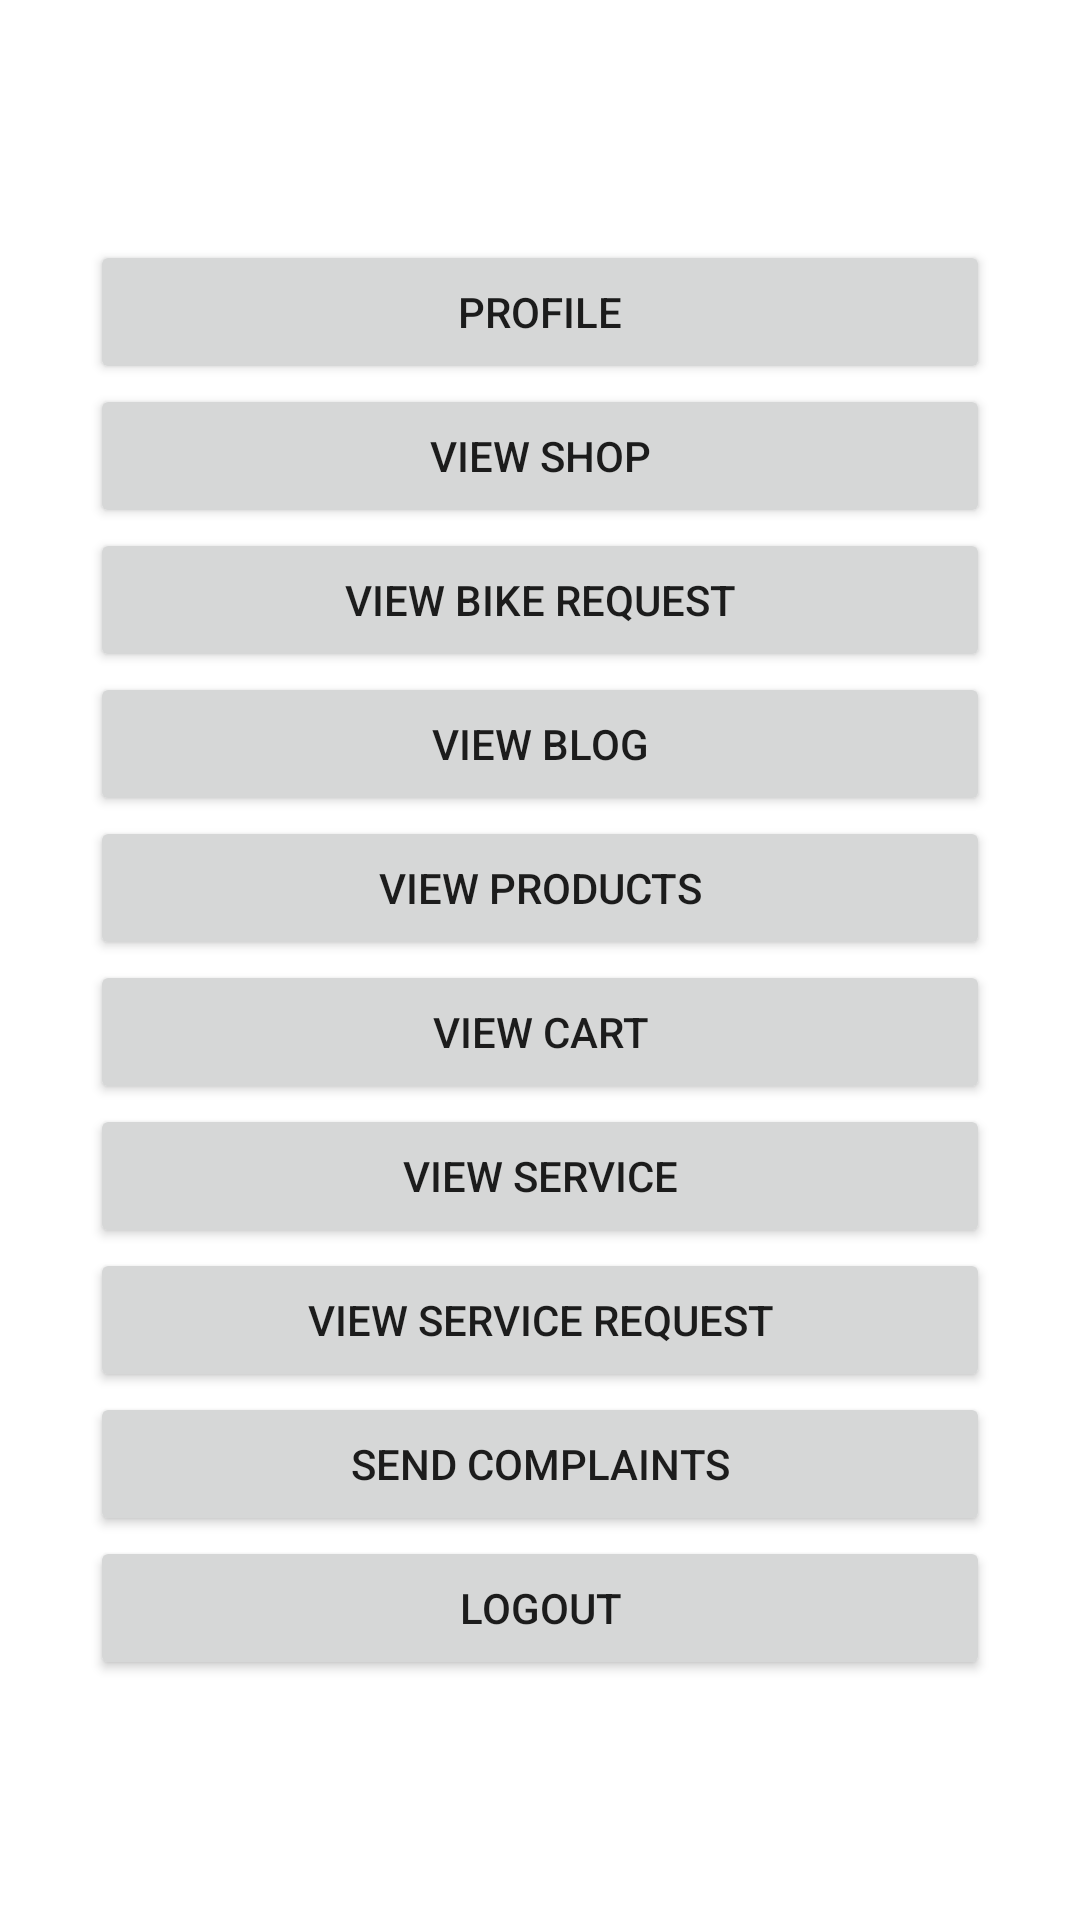

Reconstruct the res/layout file that produces this screen, plus the resources it refers to.
<!-- AndroidManifest.xml: application theme Theme.Bike_store -->
<!-- res/layout/activity_userhome.xml -->
<?xml version="1.0" encoding="utf-8"?>
<LinearLayout xmlns:android="http://schemas.android.com/apk/res/android"
    xmlns:app="http://schemas.android.com/apk/res-auto"
    xmlns:tools="http://schemas.android.com/tools"
    android:layout_width="match_parent"
    android:gravity="center"
    android:background="@drawable/bike"
    android:layout_height="match_parent"
    android:orientation="vertical"
    tools:context=".Userhome">

    <Button
        android:id="@+id/userprofile"
        android:layout_width="300dp"
        android:layout_height="wrap_content"

        android:text="Profile" />

    <Button
        android:id="@+id/viewvehicle"
        android:layout_width="300dp"
        android:layout_height="wrap_content"

        android:text="View Shop" />

    <Button
        android:id="@+id/viewbookings"
        android:layout_width="300dp"
        android:layout_height="wrap_content"

        android:text="View Bike Request" />

    <Button
        android:id="@+id/searchnearbunk"
        android:layout_width="300dp"
        android:layout_height="wrap_content"

        android:text="View Blog" />

    <Button
        android:id="@+id/Viewrechargerequests"
        android:layout_width="300dp"
        android:layout_height="wrap_content"

        android:text="view products" />

    <Button
        android:id="@+id/searchmechanic"
        android:layout_width="300dp"
        android:layout_height="wrap_content"

        android:text="View Cart" />

    <Button
        android:id="@+id/viewrequest"
        android:layout_width="300dp"
        android:layout_height="wrap_content"

        android:text="View Service" />

    <Button
        android:id="@+id/searchspareparts"
        android:layout_width="300dp"
        android:layout_height="wrap_content"

        android:text="View service request" />




















    <Button
        android:id="@+id/complaint"
        android:layout_width="300dp"
        android:layout_height="wrap_content"

        android:text="Send Complaints" />
    <Button
        android:id="@+id/logout1"
        android:layout_width="300dp"
        android:layout_height="wrap_content"

        android:text="Logout" />
</LinearLayout>
<!-- resources referenced by this layout -->
<resources>
  <style name="Theme.Bike_store" parent="Theme.MaterialComponents.DayNight.DarkActionBar">
          
          <item name="colorPrimary">@color/purple_500</item>
          <item name="colorPrimaryVariant">@color/purple_700</item>
          <item name="colorOnPrimary">@color/white</item>
          
          <item name="colorSecondary">@color/teal_200</item>
          <item name="colorSecondaryVariant">@color/teal_700</item>
          <item name="colorOnSecondary">@color/black</item>
          
          <item name="android:statusBarColor" tools:targetApi="l">?attr/colorPrimaryVariant</item>
          
      </style>
  <!-- not gathered from this repository: default colours our renderer supplied (Android Studio template values) -->
  <color name="purple_500">#FF6200EE</color>
  <color name="purple_700">#FF3700B3</color>
  <color name="teal_200">#FF03DAC5</color>
  <color name="teal_700">#FF018786</color>
  <color name="black">#FF000000</color>
  <color name="white">#FFFFFFFF</color>
</resources>
